pico-8 play session: no input (idle), after a click and taps of 🅾, ❎, 🅾+❎, 🅾 in the second before t = 0

[t = 1 s] idle ~1s (no d-pad/buttons)
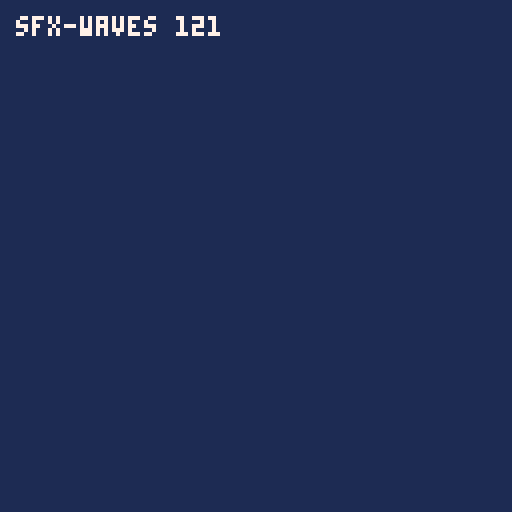

pico-8 cartridge
version 42
__lua__
-- golden: sfx-waves
local t = 0
function _init()
  if stat(6)=="headless" then
    extcmd("set_filename", "sfx-waves")
    extcmd("audio_rec")
  end
  sfx(0)
end
function tick()
  t += 1
  if stat(6)=="headless" and t == 80 then
    extcmd("audio_end", 1)
    extcmd("shutdown")
  end
end
function _draw()
  cls(1)
  print("sfx-waves "..t, 4, 4, 7)
end
function _update() tick() end
function _update60() tick() end
